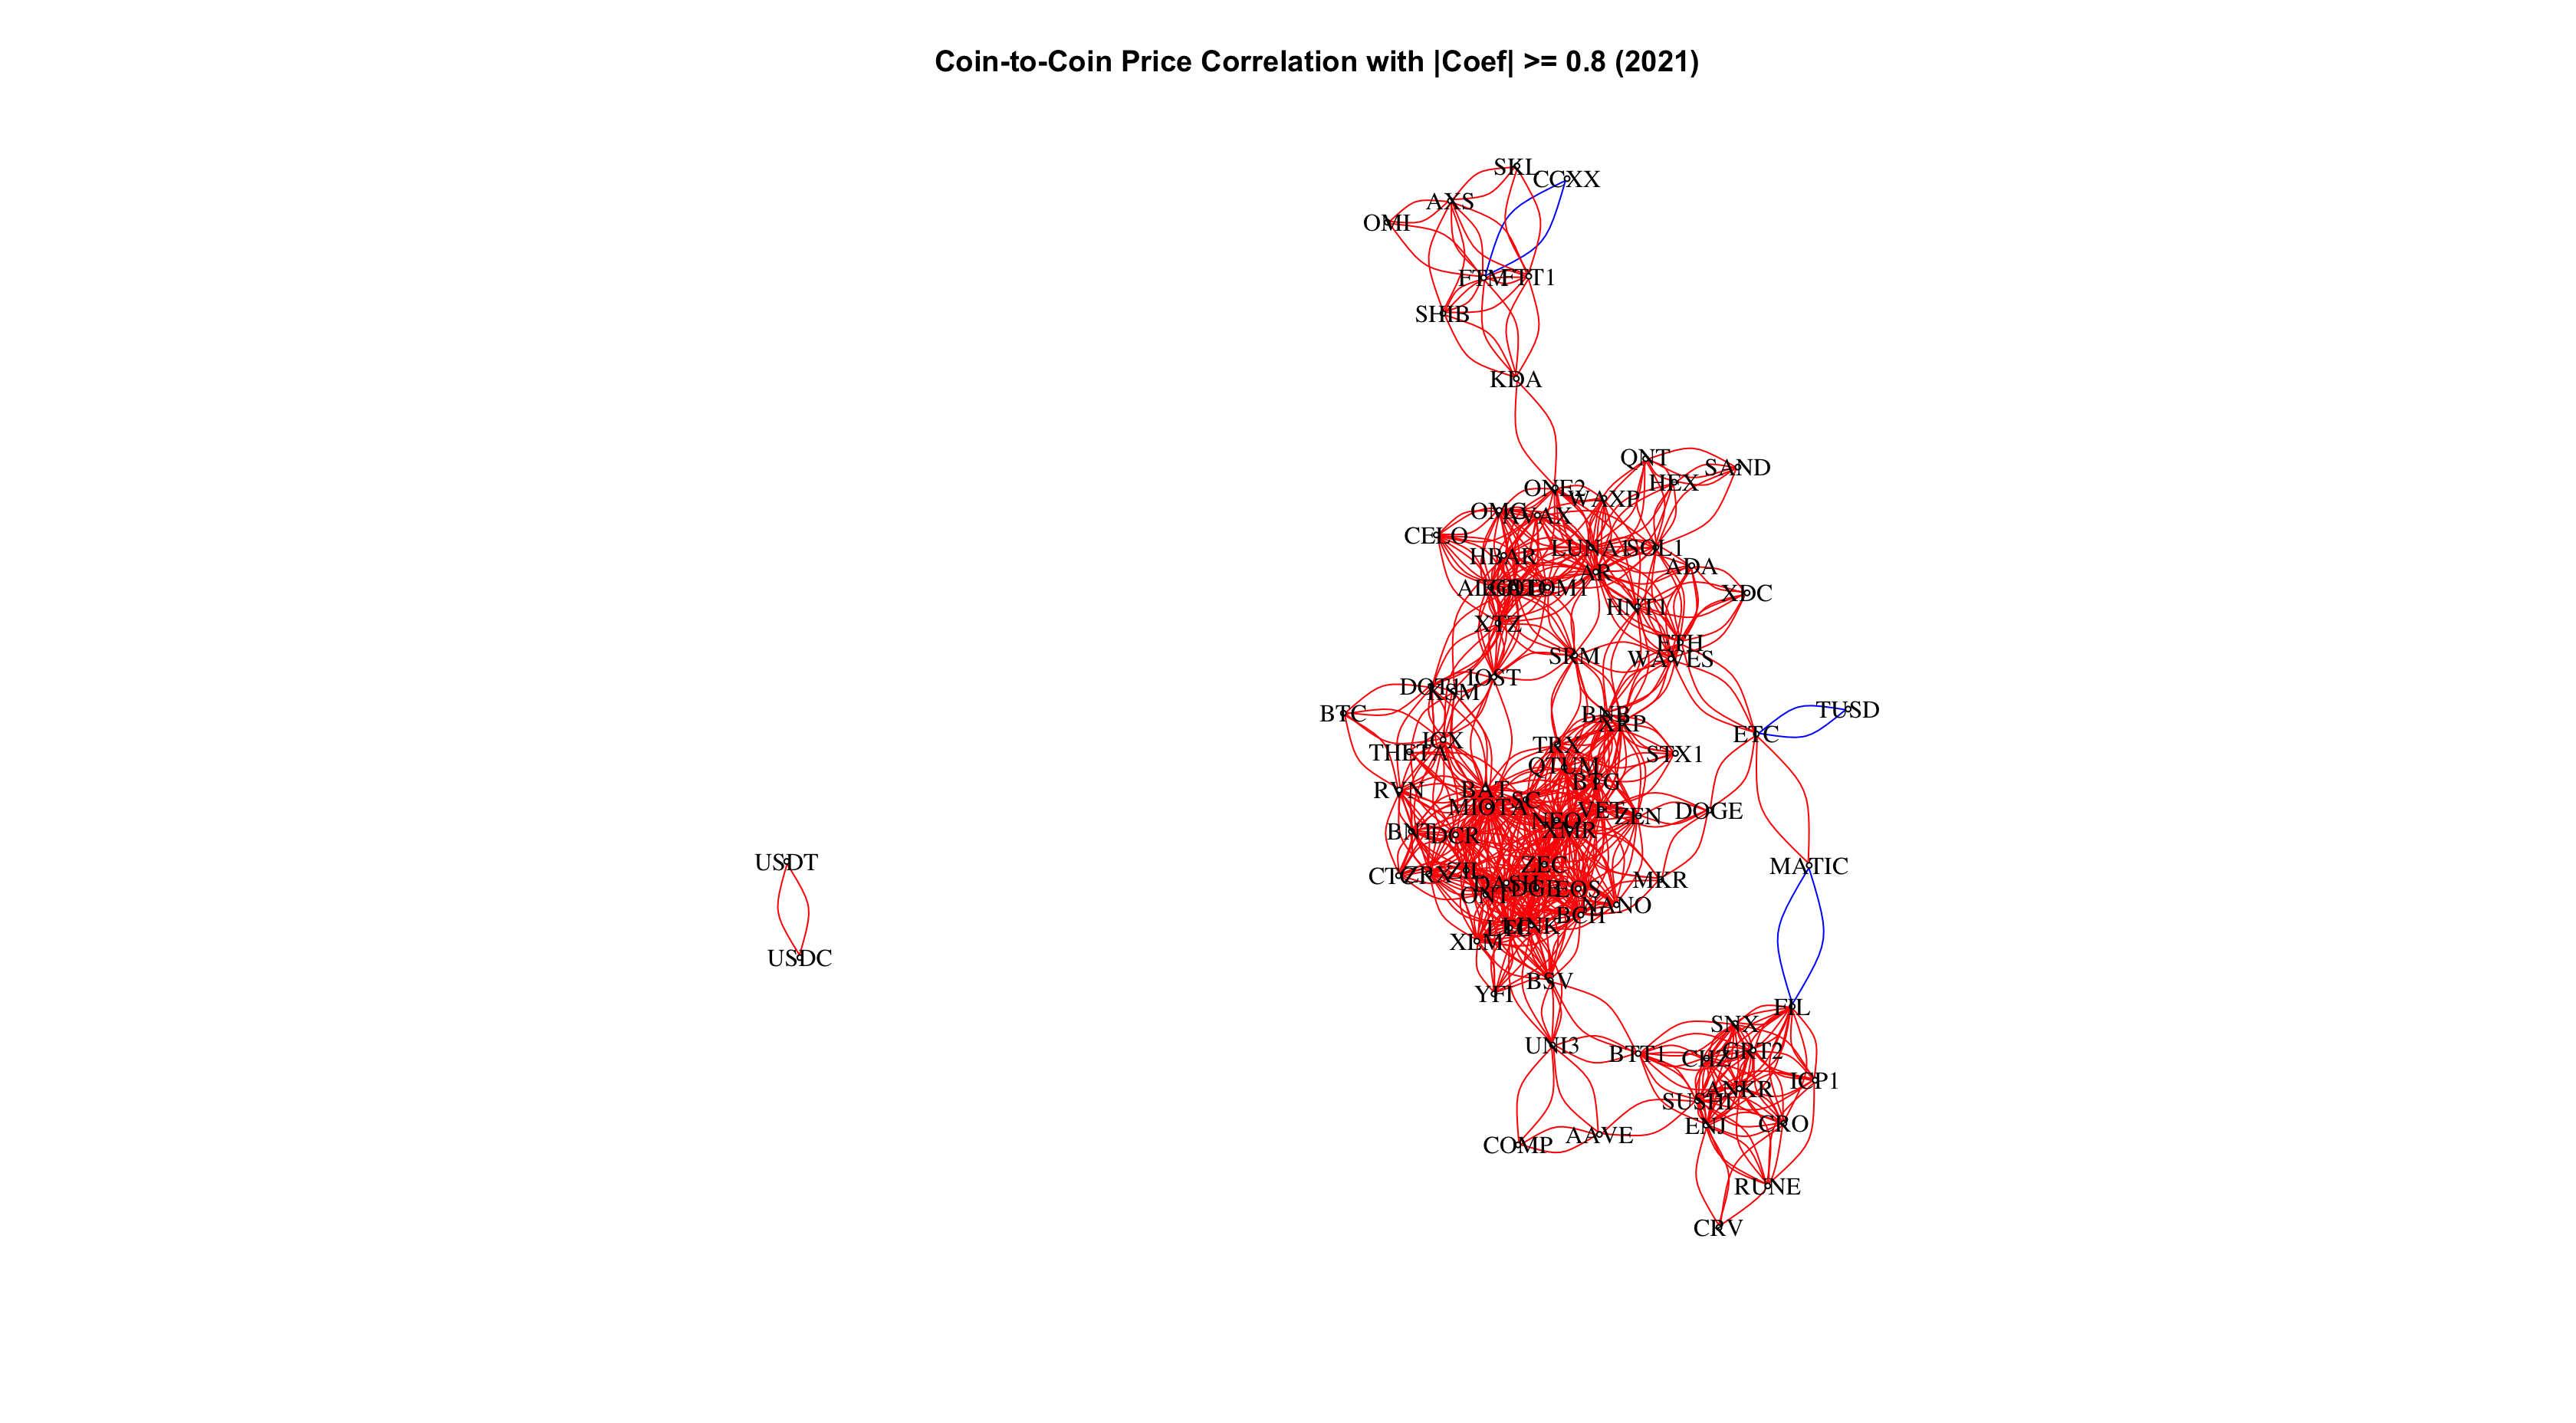

The table this chart was drawn from, first rows:
, degree.net., betweenness.net., round.eigen_centrality.net..vect..2.
MIOTA, 48, 399.8, 0.9
ZEC, 46, 156.8, 1
NEO, 44, 140.9, 0.94
XMR, 44, 140.9, 0.94
BAT, 40, 113.4, 0.77
DASH, 38, 51.14, 0.86
ONT, 38, 58.39, 0.85
SC, 38, 132.2, 0.84
AR, 36, 294.2, 0.04
DGB, 36, 48.34, 0.86
VET, 36, 137.8, 0.72
ZIL, 34, 142.7, 0.68
LINK, 34, 141.3, 0.77
LTC, 34, 148.8, 0.75
BCH, 34, 84.18, 0.72
LUNA1, 32, 168, 0.03
EOS, 32, 24.03, 0.72
DCR, 28, 20.61, 0.61
TRX, 28, 64.39, 0.56
QTUM, 28, 94.3, 0.59
XRP, 28, 270.5, 0.42
BNB, 28, 270.5, 0.42
EGLD, 26, 155.1, 0.04
XTZ, 26, 177, 0.05
BTG, 26, 21.1, 0.54
XLM, 26, 21.79, 0.58
ZEN, 26, 48.73, 0.51
ATOM1, 24, 43.26, 0.03
SUSHI, 22, 75.48, 0
SRM, 22, 196.7, 0.15
ALGO, 22, 22.3, 0.03
ZRX, 22, 15.08, 0.44
BSV, 22, 475.2, 0.45
ETH, 20, 312.3, 0.07
HNT1, 20, 352.3, 0.07
WAVES, 20, 255.9, 0.08
HBAR, 20, 142.7, 0.03
ENJ, 20, 103.1, 0
BNT, 20, 4.493, 0.37
ICX, 20, 173.5, 0.23
RVN, 20, 37.62, 0.28
NANO, 20, 2.073, 0.51
ANKR, 20, 47.23, 0
AVAX, 18, 7.48, 0.02
IOST, 18, 171.6, 0.1
OMG, 18, 17.52, 0.02
FIL, 18, 309, 0
GRT2, 18, 23.97, 0
SOL1, 18, 103.2, 0.02
BTT1, 16, 464.7, 0.04
CHZ, 16, 13.89, 0
SNX, 16, 15.97, 0
ONE2, 16, 628.7, 0.02
CRO, 14, 18.02, 0
CTC1, 14, 0.2936, 0.28
DOT1, 14, 106.9, 0.1
UNI3, 12, 195.4, 0.13
CELO, 12, 0, 0.01
ICP1, 12, 7.746, 0
ADA, 12, 4.037, 0.02
... 29 more rows
